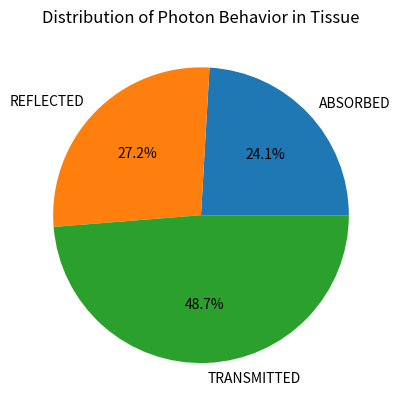

The matplotlib source for this figure:
# [redacted]
# Biomedical Optics HW2
# monte_HW2.py

import random
import numpy as np
import matplotlib.pyplot as plt                     

def new_deflection(gee):
    
    if(gee==0):
        t = np.arccos(2*random.uniform(0,1)-1)
    else:
        t = np.arccos((1 + gee**2 - ((1-gee**2)/(1-gee+2*gee*random.uniform(0,1)))**2)/(2*gee))
    
    return t

def new_trajectory(t, p, mux, muy, muz):
    
    if(np.abs(muz) > 0.99999):
        mu_x_new = np.sin(t)*np.cos(p)
        mu_y_new = np.sin(t)*np.sin(p)
        mu_z_new = muz * np.cos(t)/np.abs(muz)
    else:
        mu_x_new = np.sin(t)/np.sqrt(1-muz*muz)*(mux*muz*np.cos(p)-muy*np.sin(p))+mux*np.cos(t)
        mu_y_new = np.sin(t)/np.sqrt(1-muz*muz)*(muy*muz*np.cos(p)+mux*np.sin(p))+muy*np.cos(t)
        mu_z_new = -np.sin(t)*np.cos(p)*np.sqrt(1-muz*muz)+muz*np.cos(t)
        
    return mu_x_new,mu_y_new,mu_z_new

def monte_carlo_simulation():

    a = 0
    r = 0
    t = 0
    
    w = 1
    
    n = 100000 # photons

    mu_a = 10 # inverse cm
    mu_s = 90 # inverse cm

    theta = 0.0
    phi = 0.0

    s = 0.0
    g = 0.75
    d = 0.02 # cm
    m = 10 # roulette unit
    
    for j in range(n):
        
        loop = True

        w = 1

        x = 0
        y = 0
        z = 0

        mu_x = 0
        mu_y = 0
        mu_z = 1
         
        while(loop):
            
            s = -1*np.log(random.uniform(0,1))/(mu_a+mu_s)
            
            x = x + mu_x*s
            y = y + mu_y*s
            z = z + mu_z*s
            
            if(z >= d):
                t = t + w
                loop = False
            elif(z <= 0):
                r = r + w
                loop = False
            # elif(random.uniform(0, 1) <= ((mu_a)*s)):
            #     a = a + 1
            #     loop = False
            else:
                a = a + w*(mu_a/(mu_a+mu_s))
                w = w*(mu_s/(mu_a+mu_s))
                
                if(w<0.001):
                    
                    if(random.uniform(0,1)<1/m):
                        loop = False
                    else:
                        w = m*w
                
                theta = new_deflection(g)
                mu_x, mu_y, mu_z = new_trajectory(theta, phi, mu_x, mu_y, mu_z)
    
    return a, r, t

absorb = 0
reflect = 0
transmit = 0

for i in range(1):
    
    absorb = 0
    reflect = 0
    transmit = 0
    
    absorb, reflect, transmit = monte_carlo_simulation()
    
    print("absorb: " + str(absorb) + " | reflect: " + str(reflect) + " | transmit: " + str(transmit) + " | TOTAL: " + str(absorb+reflect+transmit));
    
    labels = ['ABSORBED','REFLECTED','TRANSMITTED']
    sizes = [absorb, reflect, transmit]
    
    plt.pie(sizes, labels=labels, autopct='%1.1f%%')
    plt.title('Distribution of Photon Behavior in Tissue')
    
    plt.grid()
    plt.show()